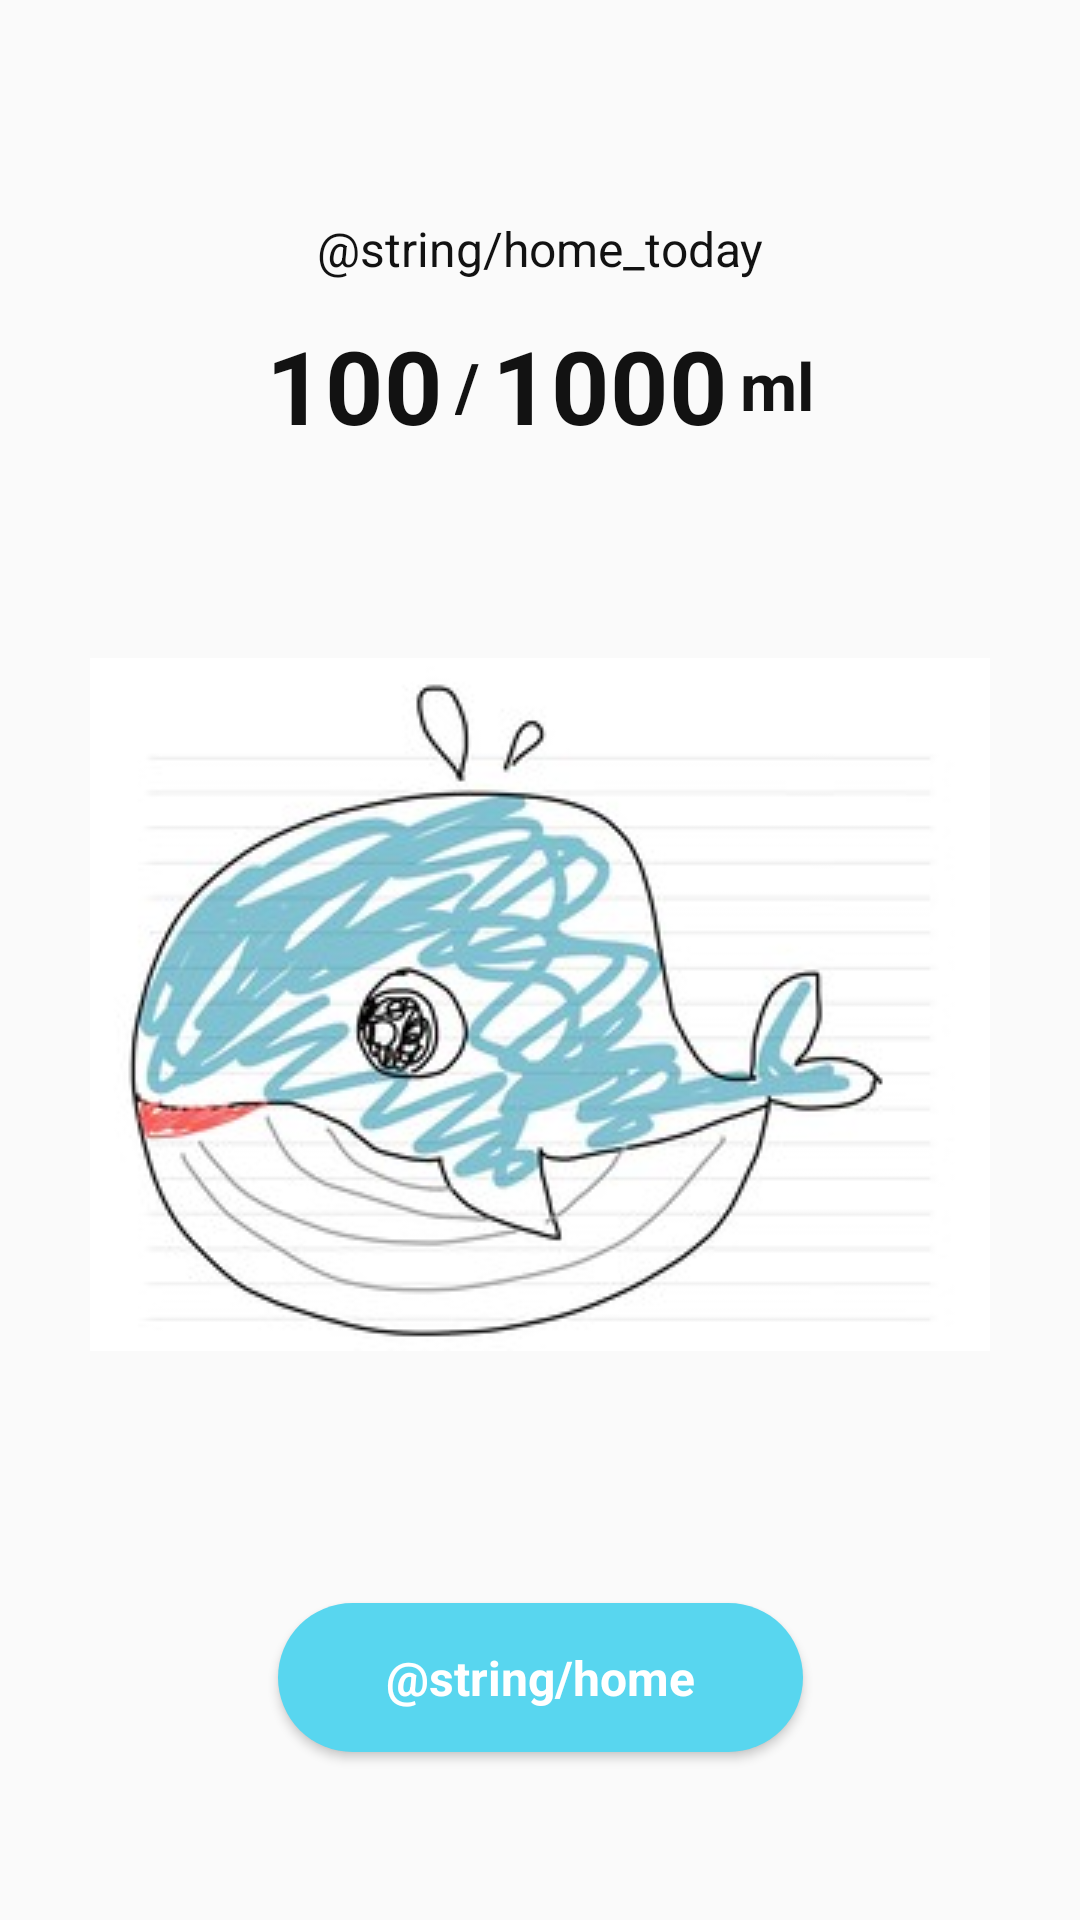

Write the Android layout XML for this screen, with the resource values it uses.
<!-- AndroidManifest.xml: application theme AppTheme -->
<!-- res/layout/fragment_home.xml -->
<?xml version="1.0" encoding="utf-8"?>
<androidx.constraintlayout.widget.ConstraintLayout
    xmlns:android="http://schemas.android.com/apk/res/android"
    xmlns:app="http://schemas.android.com/apk/res-auto"
    xmlns:tools="http://schemas.android.com/tools"
    android:layout_width="match_parent"
    android:layout_height="match_parent"
    tools:context=".presentation.home.HomeFragment">

    <androidx.appcompat.widget.Toolbar
        android:id="@+id/homeFragmentToolbar"
        android:layout_width="match_parent"
        android:layout_height="wrap_content"
        app:layout_constraintEnd_toEndOf="parent"
        app:layout_constraintStart_toStartOf="parent"
        app:layout_constraintTop_toTopOf="parent" />

    <TextView
        android:id="@+id/homeFragmentTv"
        android:layout_width="wrap_content"
        android:layout_height="wrap_content"
        android:layout_marginTop="16dp"
        android:text="@string/home_today"
        android:textAppearance="@style/TextAppearance.AppCompat.Menu"
        android:textColor="@color/black"
        app:layout_constraintEnd_toEndOf="parent"
        app:layout_constraintStart_toStartOf="parent"
        app:layout_constraintTop_toBottomOf="@+id/homeFragmentToolbar" />

    <LinearLayout
        android:id="@+id/homeFragmentLinearLayout"
        android:layout_width="match_parent"
        android:layout_height="wrap_content"
        android:layout_marginTop="12dp"
        android:gravity="center"
        android:orientation="horizontal"
        app:layout_constraintEnd_toEndOf="parent"
        app:layout_constraintStart_toStartOf="parent"
        app:layout_constraintTop_toBottomOf="@+id/homeFragmentTv">

        <TextView
            android:id="@+id/homeFragmentTodayIntakeTv"
            android:layout_width="wrap_content"
            android:layout_height="wrap_content"
            android:text="100"
            android:textAppearance="@style/TextAppearance.AppCompat.Display1"
            android:textColor="@color/black"
            android:textStyle="bold" />

        <TextView
            android:layout_width="wrap_content"
            android:layout_height="wrap_content"
            android:text="/"
            android:textAppearance="@style/TextAppearance.AppCompat.Large"
            android:textColor="@color/black"
            android:textStyle="bold"
            android:layout_marginStart="4dp"
            android:layout_marginEnd="4dp"/>

        <TextView
            android:id="@+id/homeFragmentTotalIntakeTv"
            android:layout_width="wrap_content"
            android:layout_height="wrap_content"
            android:text="1000"
            android:textAppearance="@style/TextAppearance.AppCompat.Display1"
            android:textColor="@color/black"
            android:textStyle="bold" />

        <TextView
            android:layout_width="wrap_content"
            android:layout_height="wrap_content"
            android:text="@string/ex_intake_unit"
            android:textAppearance="@style/TextAppearance.AppCompat.Large"
            android:textColor="@color/black"
            android:textStyle="bold"
            android:layout_marginStart="4dp" />
    </LinearLayout>

    <ImageView
        android:layout_width="wrap_content"
        android:layout_height="wrap_content"
        android:layout_marginTop="32dp"
        android:layout_marginBottom="48dp"
        android:src="@drawable/whale"
        app:layout_constraintBottom_toTopOf="@+id/homeFragmentBtn"
        app:layout_constraintEnd_toEndOf="parent"
        app:layout_constraintStart_toStartOf="parent"
        app:layout_constraintTop_toBottomOf="@+id/homeFragmentLinearLayout" />

    <Button
        android:id="@+id/homeFragmentBtn"
        android:layout_width="wrap_content"
        android:layout_height="wrap_content"
        android:layout_marginBottom="56dp"
        android:background="@drawable/btn_shape"
        android:padding="14dp"
        android:paddingStart="36dp"
        android:paddingEnd="36dp"
        android:text="@string/home"
        android:textAppearance="@style/TextAppearance.AppCompat.Menu"
        android:textColor="@color/white"
        android:textStyle="bold"
        app:layout_constraintBottom_toBottomOf="parent"
        app:layout_constraintEnd_toEndOf="parent"
        app:layout_constraintStart_toStartOf="parent" />
</androidx.constraintlayout.widget.ConstraintLayout>
<!-- resources referenced by this layout -->
<resources>
  <color name="black">#121212</color>
  <color name="white">#FFFFFF</color>
  <!-- drawable btn_shape (drawable) -->
  <?xml version="1.0" encoding="utf-8"?>
  <shape xmlns:android="http://schemas.android.com/apk/res/android"
      android:shape="rectangle">
      <solid android:color="@color/colorMain" />
      <corners
          android:bottomLeftRadius="28dp"
          android:bottomRightRadius="28dp"
          android:topLeftRadius="28dp"
          android:topRightRadius="28dp"/>
  </shape>
  <!-- drawable whale: jpeg bitmap (drawable, 48638 bytes) -->
  <string name="ex_intake_unit">ml</string>
  <style name="AppTheme" parent="Theme.AppCompat.Light.NoActionBar">
          <item name="colorPrimary">@color/colorMain</item>
          <item name="colorPrimaryDark">@color/colorMain</item>
          <item name="colorAccent">@color/colorMain</item>--&gt;
      </style>
  <color name="colorMain">#58D6EF</color>
</resources>
